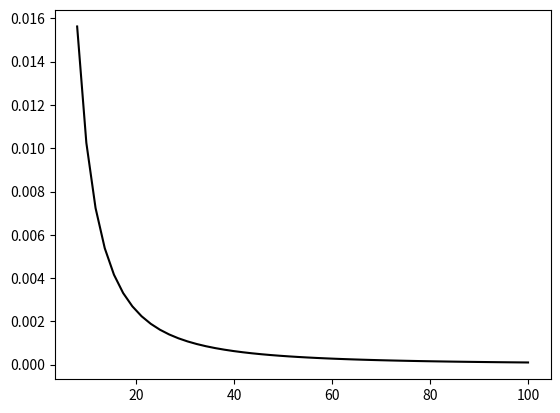

Reproduce this figure in Python. (Note: this script raises an exception after producing the figure.)
# -*- coding: utf-8 -*-
"""
Created on Thu Jun 16 12:13:50 2016

@author: camporea
"""

# example of Poisson solvers in 1D
# solve laplacian(f)= b
# conjugate-gradient method

import numpy as np
from scipy.sparse import spdiags
import scipy.sparse
from scipy.sparse import linalg
import matplotlib.pyplot as plt

plt.close('all')




tol=1e-09 
maxiter=100     

# method of manufacturing solution 
# solution is both periodic and with Dirichlet BC 

    

f, axarr = plt.subplots(1, sharex=False)

err_cg = np.zeros(1000) # red-black Gauss-seidel -2nd order

z=np.linspace(8,100)
plt.plot(z,1/(z**2),'k')

for grid_it in np.arange(8,100):
 N=grid_it
 u_cg = np.zeros(N)

 x=np.linspace(-1,1,N)
 dx = 2.0/(N-1)
 an_sol = np.sin(2.0 * np.pi * x) * x 
 b = -4*np.pi * np.pi * x * np.sin(2*np.pi*x) + 4*np.pi*np.cos(2*np.pi*x)
# create tridiagonal matrix
 Poisson = spdiags(np.array(np.ones((1,N-2))),np.array([-1]),N-2,N-2) + spdiags(np.array(np.ones((1,N-2))),np.array([1]),N-2,N-2) + spdiags(np.array(-2* np.ones((1,N-2))),np.array([0]),N-2,N-2)

 temp = scipy.sparse.linalg.cg(Poisson, b[1:N-1]*dx**2,u_cg[1:N-1],tol,maxiter)
 u_cg[1:N-1]=temp[0]
 err_cg[N]= (np.sum(np.abs(u_cg-an_sol)))/N


 axarr.plot(N,err_cg[N],'k.')
 
 axarr.set_yscale('log')
 axarr.set_xscale('log')    
    
 plt.pause(0.005)

